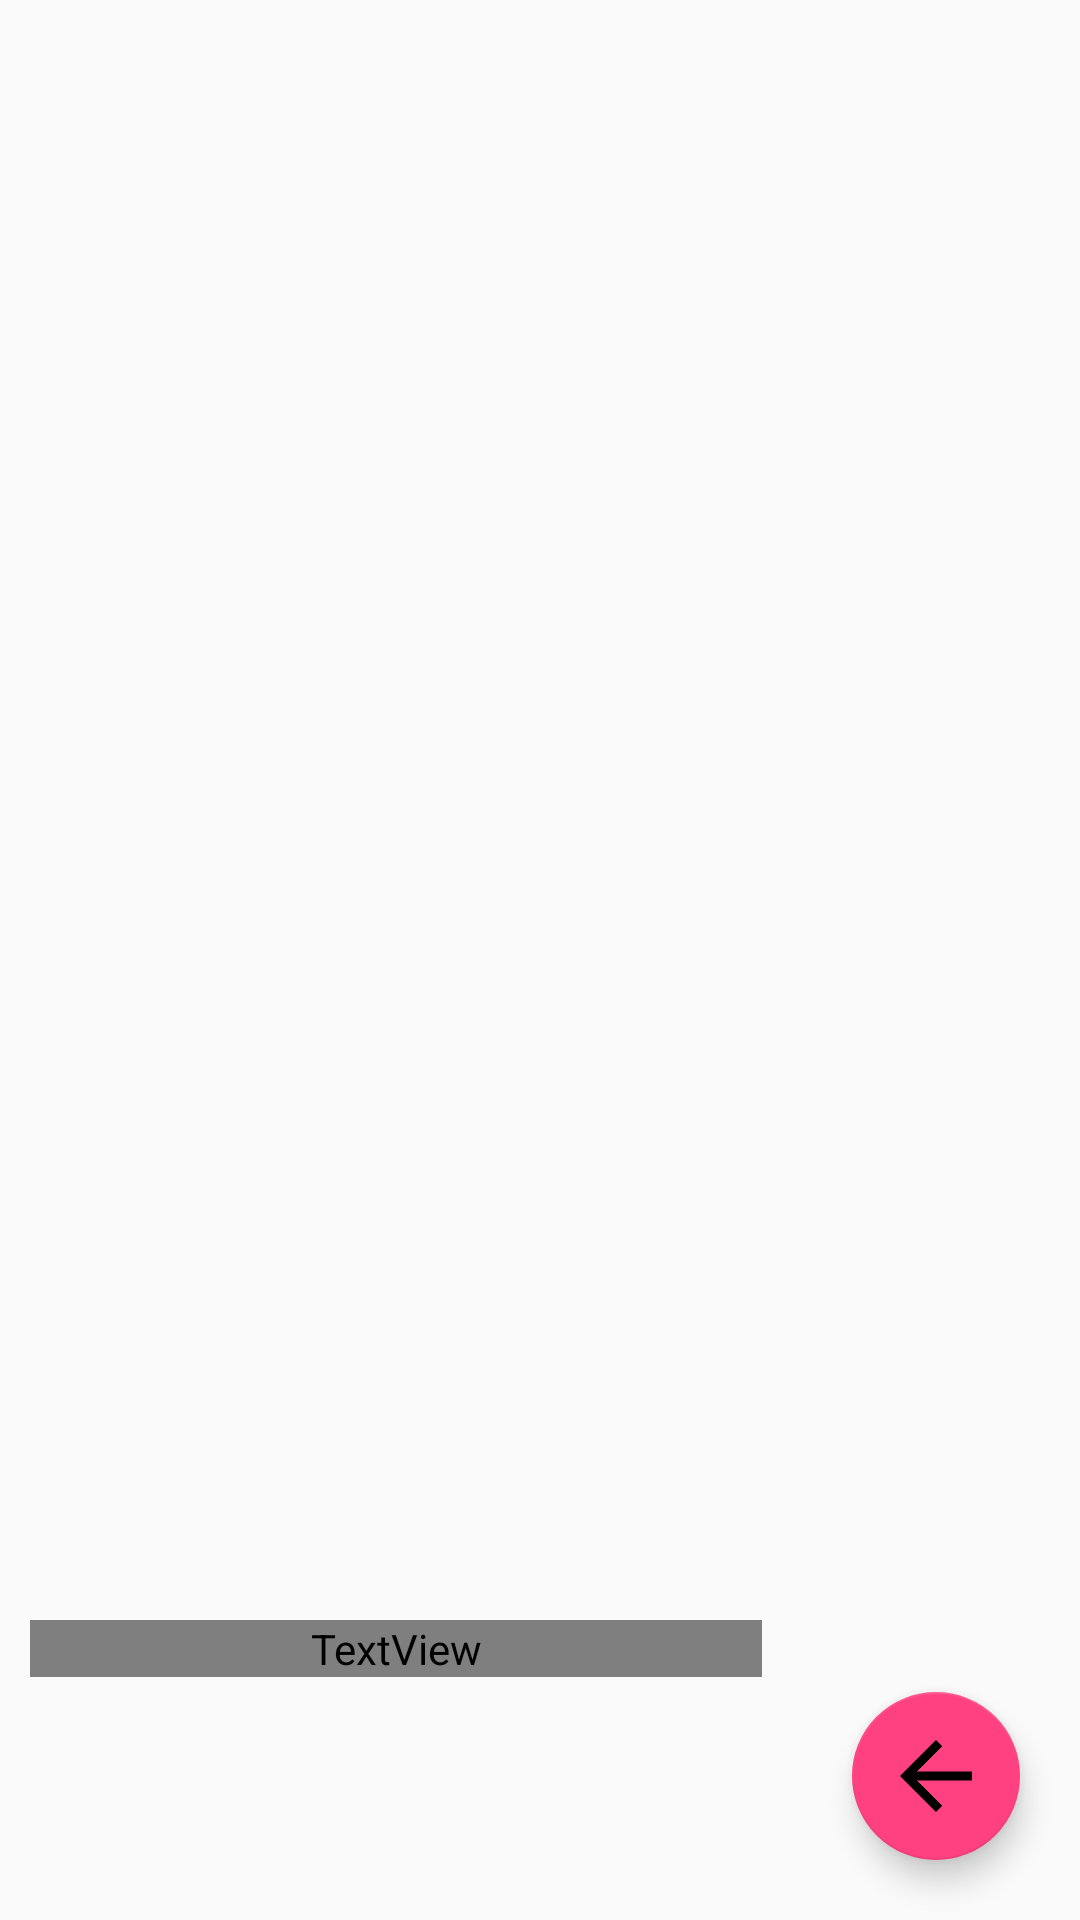

Layout XML and referenced resources for this Android screen:
<!-- AndroidManifest.xml: application theme AppTheme -->
<!-- res/layout/activity_near_activty.xml -->
<?xml version="1.0" encoding="utf-8"?>
<FrameLayout xmlns:android="http://schemas.android.com/apk/res/android"
    xmlns:app="http://schemas.android.com/apk/res-auto"
    xmlns:tools="http://schemas.android.com/tools"
    android:layout_width="match_parent"
    android:layout_height="match_parent">

    <RelativeLayout
        android:layout_width="match_parent"
        android:layout_height="match_parent">

        <android.support.v4.view.ViewPager
            android:id="@+id/viewpagerfornear"
            android:layout_width="match_parent"
            android:layout_height="match_parent"
            android:layout_weight="2"
            android:overScrollMode="never" />


        <LinearLayout
            android:layout_width="match_parent"
            android:layout_height="wrap_content"
            android:layout_alignParentBottom="true"
            android:orientation="horizontal">


            <ScrollView
                android:layout_width="match_parent"
                android:layout_height="100dp"
                android:layout_alignParentBottom="true"
                android:layout_marginBottom="10dp"
                android:scrollbars="none"

                android:layout_weight="3">

                <TextView
                    android:id="@+id/textnear"
                    android:layout_width="match_parent"
                    android:layout_height="match_parent"
                    android:layout_margin="10dp"
                    android:layout_marginBottom="3dp"
                    android:textSize="22sp"
                    android:textColor="@color/abc_input_method_navigation_guard"
                    android:textStyle="normal|bold"
                    android:background="#E8FFFFFF" />
            </ScrollView>

            <android.support.design.widget.FloatingActionButton
                android:id="@+id/fab"
                android:layout_width="wrap_content"
                android:layout_height="wrap_content"
                android:layout_gravity="bottom|end"
                android:layout_margin="20dp"
                android:src="@drawable/back" />

        </LinearLayout>
    </RelativeLayout>
</FrameLayout>
<!-- resources referenced by this layout -->
<resources>
  <!-- drawable back: png bitmap (drawable-mdpi, 4644 bytes) -->
  <style name="AppTheme" parent="Theme.AppCompat.Light.DarkActionBar">
          
          <item name="colorPrimary">@color/colorPrimary</item>
          <item name="colorPrimaryDark">@color/colorPrimaryDark</item>
          <item name="colorAccent">@color/colorAccent</item>
      </style>
  <color name="colorPrimary">#3F51B5</color>
  <color name="colorPrimaryDark">#303F9F</color>
  <color name="colorAccent">#FF4081</color>
</resources>
